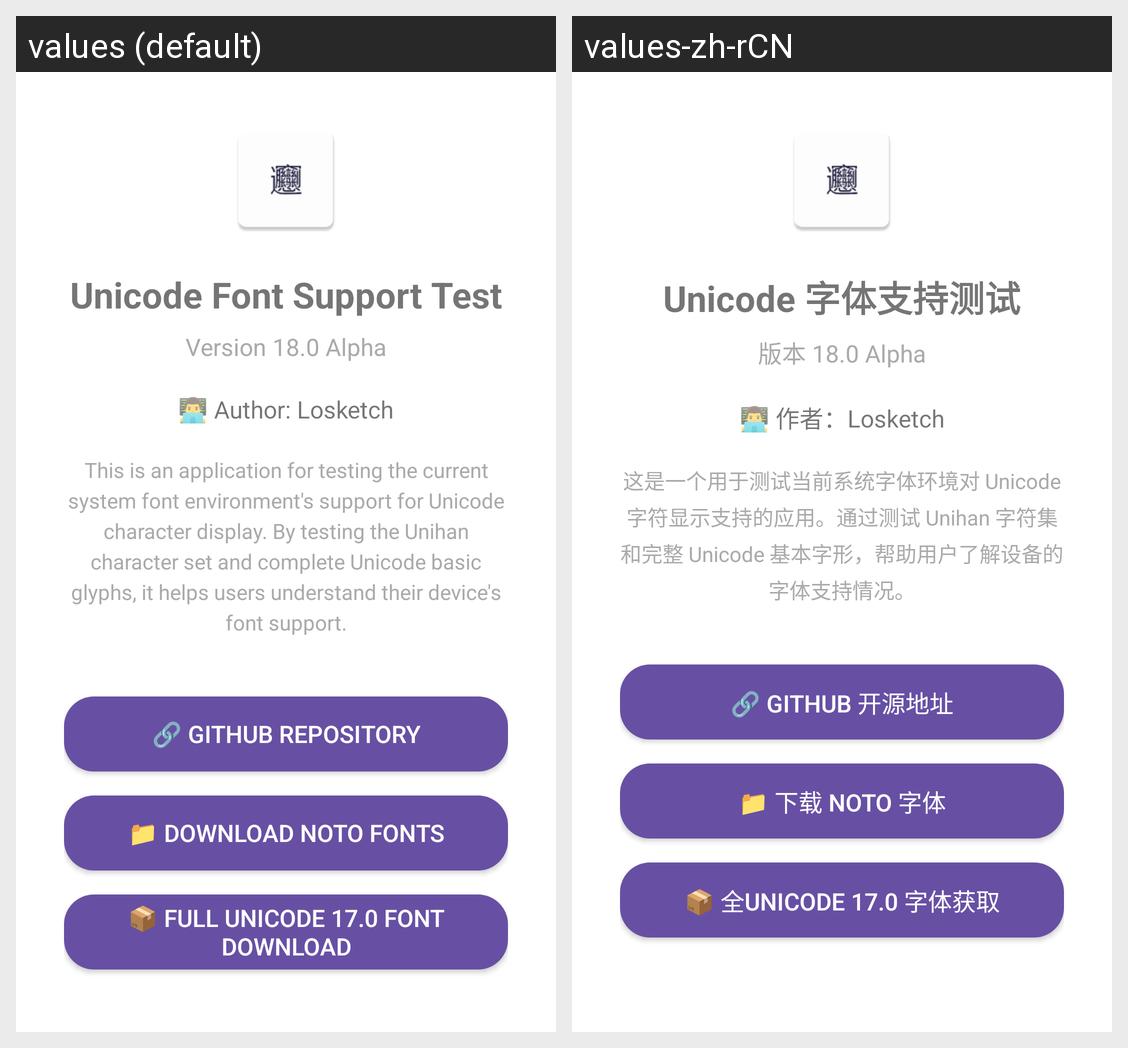

The Android screen above is rendered under two locales of the same app. Produce the string resources it draws, with the default and per-locale values.
Android screen res/layout/activity_about.xml rendered under 2 locales, left to right: values (default), values-zh-rCN. Device: Nexus 5 (rendered at 1080×1920; each locale shown at half size, 540×960, under a caption strip naming it); theme Theme.UnicodeTest.
Strings drawn on this screen, with the default value and each locale's value (text and hints the layout hard-codes, and strings that could not be matched under every locale, appear in the picture but are not listed):

about_app_name
  values: Unicode Font Support Test
  values-zh-rCN: Unicode 字体支持测试

about_version
  values: Version 18.0 Alpha
  values-zh-rCN: 版本 18.0 Alpha

about_author
  values: 👨‍💻 Author: Losketch
  values-zh-rCN: 👨‍💻 作者：Losketch

about_description
  values: This is an application for testing the current system font environment's support for Unicode character display. By testing the Unihan character set and complete Unicode basic glyphs, it helps users understand their device's font support.
  values-zh-rCN: 这是一个用于测试当前系统字体环境对 Unicode 字符显示支持的应用。通过测试 Unihan 字符集和完整 Unicode 基本字形，帮助用户了解设备的字体支持情况。

btn_github
  values: 🔗 GitHub Repository
  values-zh-rCN: 🔗 GitHub 开源地址

btn_noto_font
  values: 📁 Download Noto Fonts
  values-zh-rCN: 📁 下载 Noto 字体

btn_unicode_font
  values: 📦 Full Unicode 17.0 Font Download
  values-zh-rCN: 📦 全Unicode 17.0 字体获取
